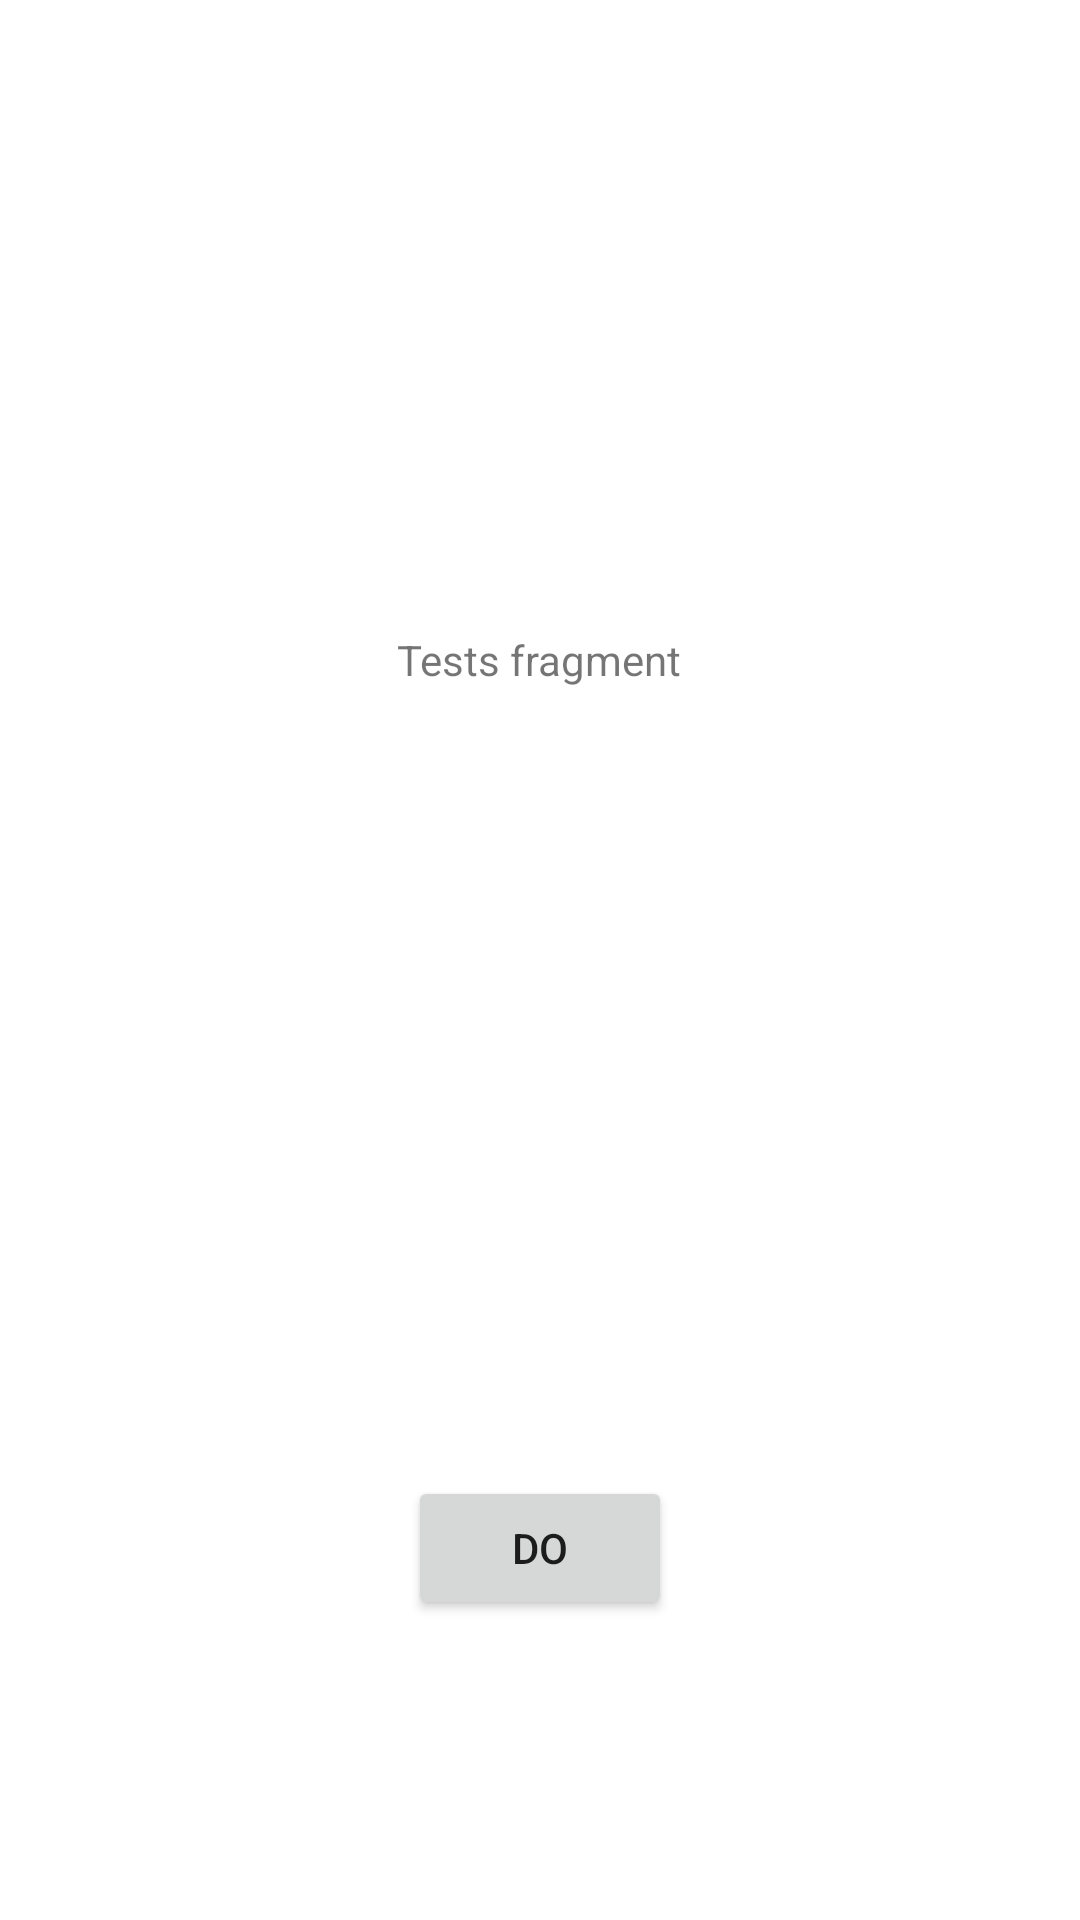

Write the Android layout XML for this screen, with the resource values it uses.
<!-- AndroidManifest.xml: application theme Theme.Trasha -->
<!-- res/layout/fragment_tests.xml -->
<?xml version="1.0" encoding="utf-8"?>
<FrameLayout xmlns:android="http://schemas.android.com/apk/res/android"
    xmlns:tools="http://schemas.android.com/tools"
    android:layout_width="match_parent"
    android:layout_height="match_parent"
    tools:context=".tests_fragment">

    
    <TextView
        android:id="@+id/textView"
        android:layout_width="wrap_content"
        android:layout_height="wrap_content"
        android:layout_gravity="center"
        android:layout_marginBottom="100dp"
        android:text="Tests fragment" />


    <Button
        android:id="@+id/do_button"
        android:layout_width="wrap_content"
        android:layout_height="wrap_content"
        android:layout_gravity="bottom|center"
        android:layout_marginBottom="100dp"
        android:text="do"
        />

</FrameLayout>
<!-- resources referenced by this layout -->
<resources>
  <style name="Theme.Trasha" parent="Theme.MaterialComponents.DayNight.DarkActionBar">
          
          <item name="colorPrimary">@color/purple_500</item>
          <item name="colorPrimaryVariant">@color/purple_700</item>
          <item name="colorOnPrimary">@color/white</item>
          
          <item name="colorSecondary">@color/teal_200</item>
          <item name="colorSecondaryVariant">@color/teal_700</item>
          <item name="colorOnSecondary">@color/black</item>
          
          <item name="android:statusBarColor" tools:targetApi="l">?attr/colorPrimaryVariant</item>
          
      </style>
  <!-- not gathered from this repository: default colours our renderer supplied (Android Studio template values) -->
  <color name="purple_500">#FF6200EE</color>
  <color name="purple_700">#FF3700B3</color>
  <color name="teal_200">#FF03DAC5</color>
  <color name="teal_700">#FF018786</color>
  <color name="black">#FF000000</color>
  <color name="white">#FFFFFFFF</color>
</resources>
